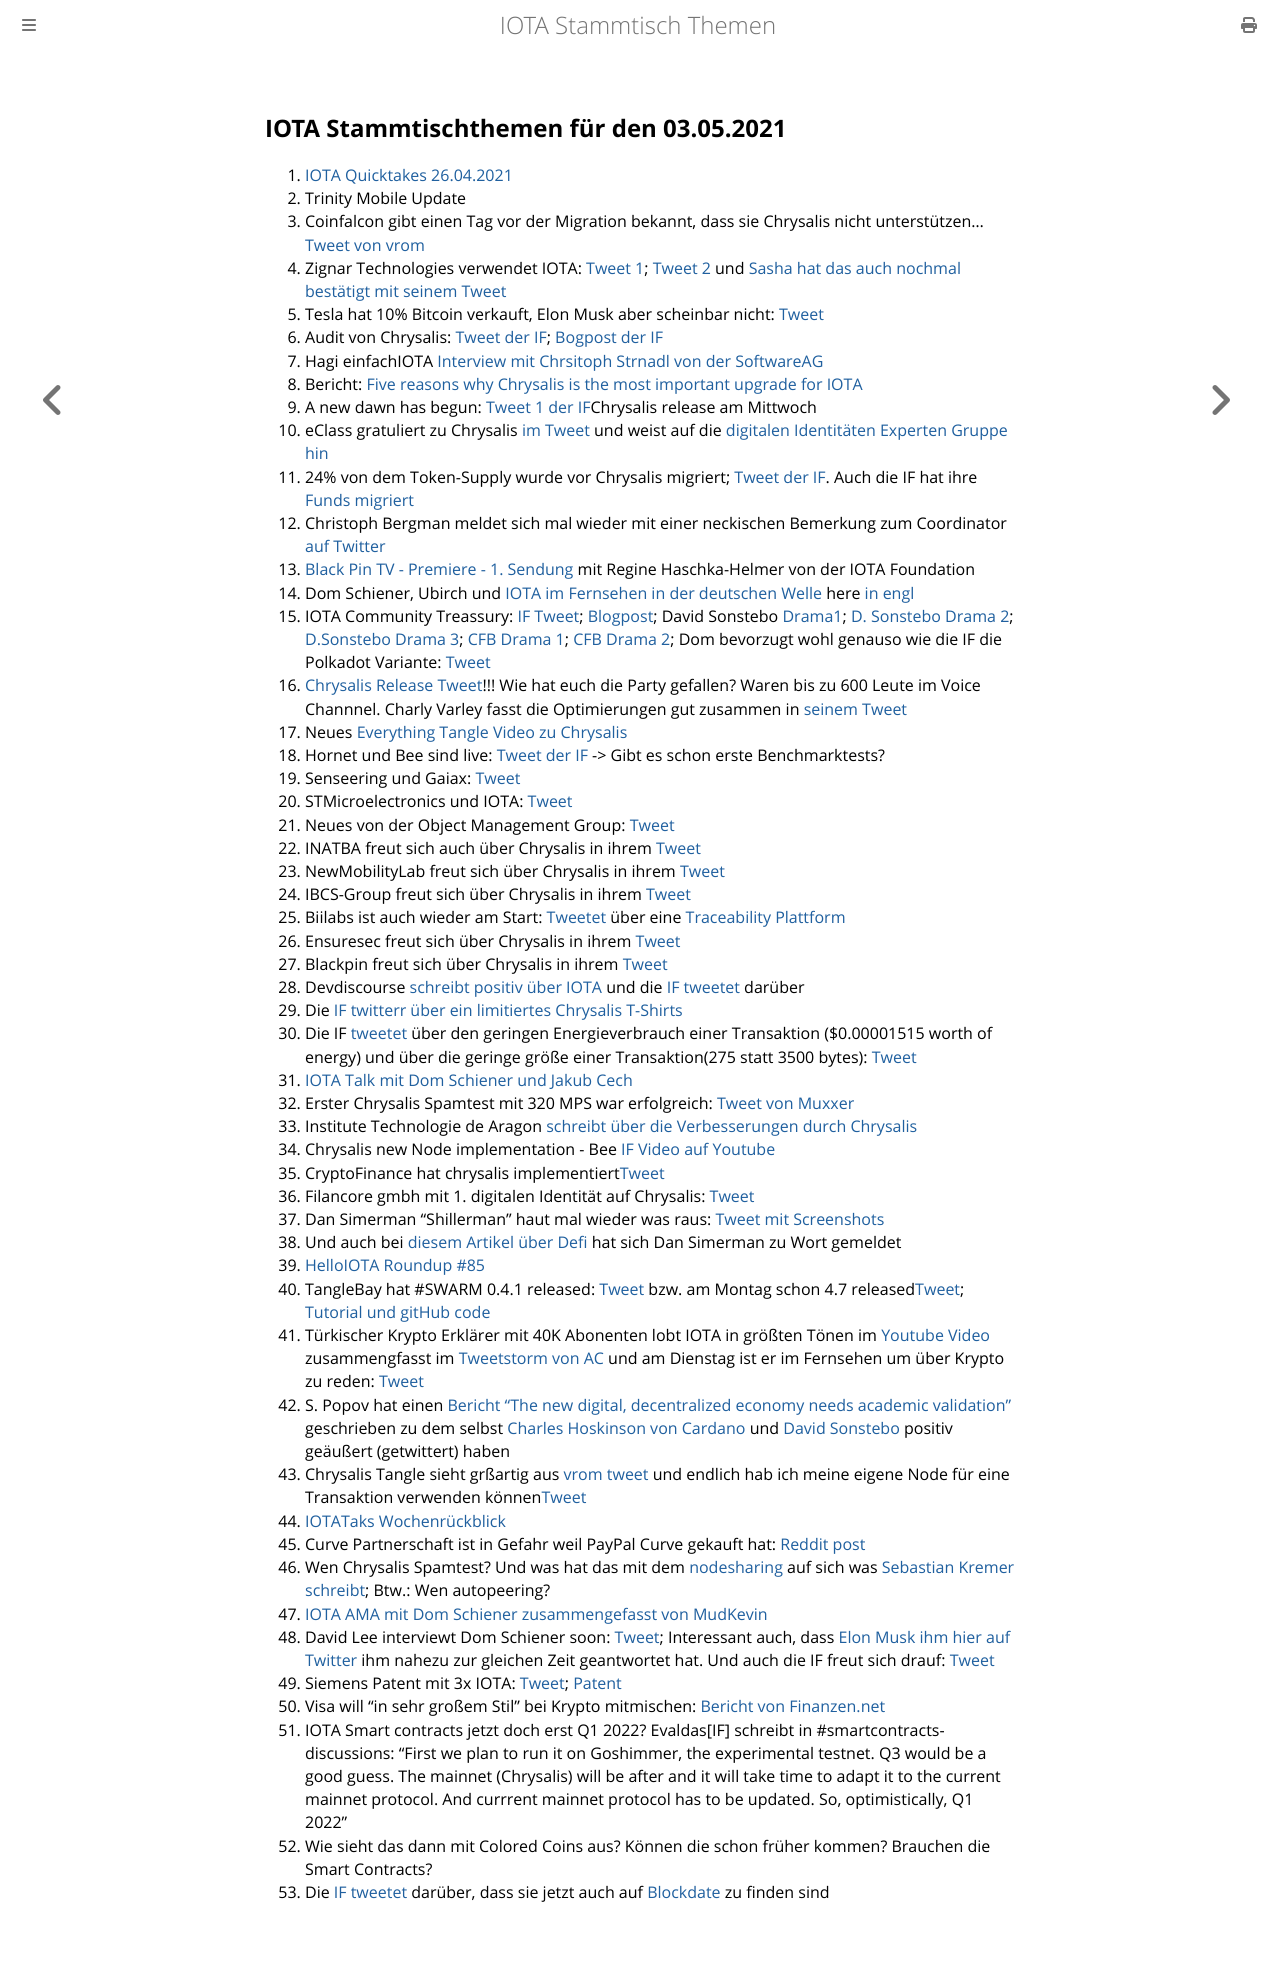

repository: iota-community/community-events · page: stammtisch/2021-05-03/index.html · generator: mdbook

## IOTA Stammtischthemen für den 03.05.2021

1. [IOTA Quicktakes 26.04.2021](https://www.youtube.com/watch?v=V6lmHMz_cnU)
2. Trinity Mobile Update
3. Coinfalcon gibt einen Tag vor der Migration bekannt, dass sie Chrysalis nicht unterstützen... [Tweet von vrom](https://twitter.com/Vrom14286662/status/1386910278382653442?s=20)
4. Zignar Technologies verwendet IOTA: [Tweet 1](https://twitter.com/zignartech/status/1386746349069033473?s=20); [Tweet 2](https://twitter.com/zignartech/status/1386767883129147392?s=20) und [Sasha hat das auch nochmal bestätigt mit seinem Tweet](https://twitter.com/sascha1337/status/1386923355643596801?s=20)
5. Tesla hat 10% Bitcoin verkauft, Elon Musk aber scheinbar nicht: [Tweet](https://twitter.com/elonmusk/status/1386821144037236737?s=20)
6. Audit von Chrysalis: [Tweet der IF](https://twitter.com/iota/status/1387059946903252999?s=20); [Bogpost der IF](https://blog.iota.org/chrysalis-firefly-audits/)
7. Hagi einfachIOTA [Interview mit Chrsitoph Strnadl von der SoftwareAG](https://www.youtube.com/watch?v=4TwfcaQlCzQ)
8. Bericht: [Five reasons why Chrysalis is the most important upgrade for IOTA](https://weetoz.medium.com/five-reasons-why-chrysalis-is-the-most-important-upgrade-for-iota-80c0d70b11bc)
9. A new dawn has begun: [Tweet 1 der IF](https://twitter.com/iota/status/1387293403906547715?s=20)Chrysalis release am Mittwoch
10. eClass gratuliert zu Chrysalis [im Tweet](https://twitter.com/eClassStandard/status/1387294005730242560?s=20) und weist auf die [digitalen Identitäten Experten Gruppe hin](https://www.eclass.eu/en/association/digitalization-expert-group/eclass-and-the-digital-twin.html)
11. 24% von dem Token-Supply wurde vor Chrysalis migriert; [Tweet der IF](https://twitter.com/iota/status/1387317999753908224?s=20). Auch die IF hat ihre [Funds migriert](https://explorer.iota.org/mainnet/address/TRANSFERBXLCKYJWOBNW9BLZOBMBPCSATZFAHVBDDAVZGCUZL9FZU9DWABECBZOBJVSXECDBBYGDHCBB9NJKEDOGJZ)
12. Christoph Bergman meldet sich mal wieder mit einer neckischen Bemerkung zum Coordinator [auf Twitter](https://twitter.com/BTC_de_Blog/status/1387002034969354241?s=20)
13. [Black Pin TV - Premiere - 1. Sendung](https://www.youtube.com/watch?v=CxGBNFbdzQI) mit Regine Haschka-Helmer von der IOTA Foundation
14. Dom Schiener, Ubirch und [IOTA im Fernsehen in der deutschen Welle](https://www.dw.com/de/iota-einen-blick-in-die-zukunft/av-57346878) here [in engl](https://amp.dw.com/en/iota-a-glimpse-into-the-future/av-57347930?__twitter_impression=true)
15. IOTA Community Treassury: [IF Tweet](https://twitter.com/iota/status/1387380222446735360?s=20); [Blogpost](https://blog.iota.org/iota-community-treasury-and-genesis-validation/); David Sonstebo [Drama1](https://twitter.com/DavidSonstebo/status/1387386419627401216?s=20); [D. Sonstebo Drama 2](https://twitter.com/DavidSonstebo/status/1387388915233984516?s=20); [D.Sonstebo Drama 3](https://twitter.com/DavidSonstebo/status/1387504739332542466?s=20); [CFB Drama 1](https://twitter.com/c___f___b/status/1388813300171952133?s=20); [CFB Drama 2](https://twitter.com/c___f___b/status/1388819385222053889?s=20); Dom bevorzugt wohl genauso wie die IF die Polkadot Variante: [Tweet](https://twitter.com/DomSchiener/status/1387385913920065539?s=20)
16. [Chrysalis Release Tweet](https://twitter.com/iota/status/1387515053428051969?s=20)!!! Wie hat euch die Party gefallen? Waren bis zu 600 Leute im Voice Channnel. Charly Varley fasst die Optimierungen gut zusammen in [seinem Tweet](https://twitter.com/c_varley/status/1387535145939488771?s=20)
17. Neues [Everything Tangle Video zu Chrysalis](https://www.youtube.com/watch?v=uxmnBRix5PU&feature=youtu.be)
18. Hornet und Bee sind live: [Tweet der IF](https://twitter.com/iota/status/1387507361456267268?s=21) -> Gibt es schon erste Benchmarktests?
19. Senseering und Gaiax: [Tweet](https://twitter.com/senseering/status/1387448426216968193?s=20)
20. STMicroelectronics und IOTA: [Tweet](https://twitter.com/ST_World/status/1387428803065036802?s=20)
21. Neues von der Object Management Group: [Tweet](https://twitter.com/_JeffR/status/1387648088832057346?s=20)
22. INATBA freut sich auch über Chrysalis in ihrem [Tweet](https://twitter.com/INATBA_org/status/1387667111934402560?s=20)
23. NewMobilityLab freut sich über Chrysalis in ihrem [Tweet](https://twitter.com/newmobilitylab/status/1387563524617089025?s=20)
24. IBCS-Group freut sich über Chrysalis in ihrem [Tweet](https://twitter.com/brianmarcel/status/1387670909926977540?s=20)
25. Biilabs ist auch wieder am Start: [Tweetet](https://twitter.com/jserv/status/1387693591485505536?s=20) über eine [Traceability Plattform](https://biilabs.io/products)
26. Ensuresec freut sich über Chrysalis in ihrem [Tweet](https://twitter.com/ensuresec_eu/status/1388062313287143424?s=20)
27. Blackpin freut sich über Chrysalis in ihrem [Tweet](https://twitter.com/BLACKPIN_GmbH/status/1387816722242101252?s=20)
28. Devdiscourse [schreibt positiv über IOTA](https://www.devdiscourse.com/article/technology/1553167-blockchain-vs-iota-looking-for-a-better-alternative) und die [IF tweetet](https://twitter.com/iota/status/1387742435128774656?s=20) darüber
29. Die [IF twitterr über ein limitiertes Chrysalis T-Shirts](https://twitter.com/iota/status/1387811613902786561?s=20)
30. Die IF [tweetet](https://twitter.com/iota/status/1387797268732993536?s=20) über den geringen Energieverbrauch einer Transaktion ($0.00001515 worth of energy) und über die geringe größe einer Transaktion(275 statt 3500 bytes): [Tweet](https://twitter.com/iota/status/1388135019240165381?s=20)
31. [IOTA Talk mit Dom Schiener und Jakub Cech](https://www.youtube.com/watch?v=kp8gMV8ol4A)
32. Erster Chrysalis Spamtest mit 320 MPS war erfolgreich: [Tweet von Muxxer](https://twitter.com/der_muXxer/status/1387784928302092292?s=20)
33. Institute Technologie de Aragon [schreibt über die Verbesserungen durch Chrysalis](https://www.itainnova.es/blog/internet-of-things-iot/why-iota-upgrade-chrysalis-key-trusted-mining-industry/)
34. Chrysalis new Node implementation - Bee [IF Video auf Youtube](https://www.youtube.com/watch?v=wpXiLB1u_Bg)
35. CryptoFinance hat chrysalis implementiert[Tweet](https://twitter.com/CryptoFinanceAG/status/1388026315345903616?s=20)
36. Filancore gmbh mit 1. digitalen Identität auf Chrysalis: [Tweet](https://twitter.com/FilancoreGmbH/status/1388073264468070407?s=20)
37. Dan Simerman "Shillerman" haut mal wieder was raus: [Tweet mit Screenshots](https://twitter.com/Vrom14286662/status/1388213624280387587?s=20)
38. Und auch bei [diesem Artikel über Defi](https://money.usnews.com/investing/stock-market-news/articles/defi-101-a-guide-to-decentralized-finance) hat sich Dan Simerman zu Wort gemeldet
39. [HelloIOTA Roundup #85](https://www.youtube.com/watch?v=y3xLP9XMos4)
40. TangleBay hat #SWARM 0.4.1 released: [Tweet](https://twitter.com/TANGLEBAY/status/1387784644972716045?s=20) bzw. am Montag schon 4.7 released[Tweet](https://twitter.com/TANGLEBAY/status/1389301962126942214?s=20); [Tutorial und gitHub code](https://github.com/tanglebay/swarm)
41. Türkischer Krypto Erklärer mit 40K Abonenten lobt IOTA in größten Tönen im [Youtube Video](https://www.youtube.com/watch?v=e0UEd8vweq8) zusammengfasst im [Tweetstorm von AC](https://twitter.com/AC02835508/status/1388585797960572932?s=20) und am Dienstag ist er im Fernsehen um über Krypto zu reden: [Tweet](https://twitter.com/ErkinSahinoz/status/1388921581213294592)
42. S. Popov hat einen [Bericht "The new digital, decentralized economy needs academic validation"](https://cointelegraph.com/news/the-new-digital-decentralized-economy-needs-academic-validation) geschrieben zu dem selbst [Charles Hoskinson von Cardano](https://twitter.com/IOHK_Charles/status/1388493077564821515?s=20) und [David Sonstebo](https://twitter.com/DavidSonstebo/status/1388583546986582020?s=20) positiv geäußert (getwittert) haben
43. Chrysalis Tangle sieht grßartig aus [vrom tweet](https://twitter.com/Vrom14286662/status/1388498596929196034?s=20) und endlich hab ich meine eigene Node für eine Transaktion verwenden können[Tweet](https://twitter.com/Vrom14286662/status/1388489191860940804?s=20)
44. [IOTATaks Wochenrückblick](https://www.iota-talk.com/index.php?article/86-wochenr%C3%BCckblick-vom-25-april-bis-1-mai-2021/)
45. Curve Partnerschaft ist in Gefahr weil PayPal Curve gekauft hat: [Reddit post](https://www.reddit.com/r/Iota/comments/n2lv7w/curv_no_longer_supporting_iota_after_acquisition/?utm_source=share&utm_medium=ios_app&utm_name=iossmf)
46. Wen Chrysalis Spamtest? Und was hat das mit dem [nodesharing](https://nodesharing.wisewolf.de/) auf sich was [Sebastian Kremer schreibt](https://twitter.com/SebaKremer/status/1388791677121335302?s=20); Btw.: Wen autopeering?
47. [IOTA AMA mit Dom Schiener](https://www.youtube.com/watch?v=6fxxWaOmryk) [zusammengefasst von MudKevin](https://drive.google.com/file/d/1J23tMuEmRyHmLvznF2EXVODJZm2nGXEU/view)
48. David Lee interviewt Dom Schiener soon: [Tweet](https://twitter.com/heydave7/status/1388975499687469056?s=21); Interessant auch, dass [Elon Musk ihm hier auf Twitter ](https://twitter.com/elonmusk/status/1388980879175954433?s=20) ihm nahezu zur gleichen Zeit geantwortet hat. Und auch die IF freut sich drauf: [Tweet](https://twitter.com/iota/status/1389126324657262593?s=20)
49. Siemens Patent mit 3x IOTA: [Tweet](https://twitter.com/_iotaarchive/status/1389114250791116805?s=20); [Patent](https://worldwide.espacenet.com/patent/search?q=pn%3DEP3787251A1)
50. Visa will "in sehr großem Stil" bei Krypto mitmischen: [Bericht von Finanzen.net](https://www.finanzen.net/nachricht/devisen/ehrgeizige-plaene-visa-ceo-wird-konkret-diese-grossen-krypto-ambitionen-verfolgt-der-kreditkartenanbieter-10074477)
51. IOTA Smart contracts jetzt doch erst Q1 2022? Evaldas[IF] schreibt in #smartcontracts-discussions: "First we plan to run it on Goshimmer, the experimental testnet.  Q3 would be a good guess. The mainnet (Chrysalis) will be after and it will take time to adapt it to the current mainnet protocol.  And currrent mainnet protocol has to be updated. So,  optimistically, Q1 2022"
52. Wie sieht das dann mit Colored Coins aus? Können die schon früher kommen? Brauchen die Smart Contracts?
53. Die [IF tweetet](https://twitter.com/iota/status/1389218372475310081?s=20) darüber, dass sie jetzt auch auf [Blockdate](https://app.blockdata.tech/profiles/iota) zu finden sind
